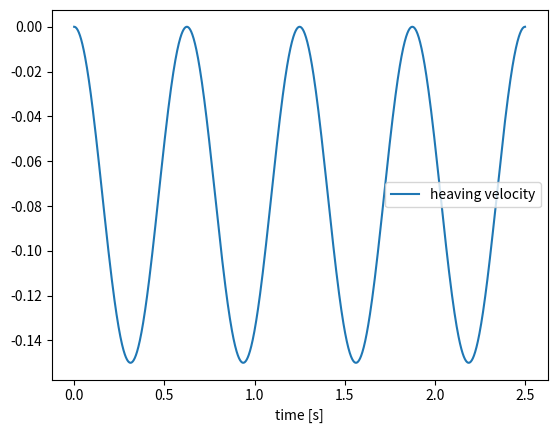

Write the Python code that produced this figure.
import numpy as np
import matplotlib.pyplot as plt
from scipy.optimize import fsolve
from sympy import symbols, Eq, solve

pi = np.pi
cos = np.cos

class FoilGeo(object):
    """Foil geometry conditions are used to explore different sizes and shapes"""
    #class body definition
    
    def __init__(self, chord=0.15, leading_ellipse_y = 0.0065/2, leading_ellipse_x = 0.0065*3, trailing_ellipse_y = 0.0065/2, trailing_ellipse_x=0.0065*3):
        """Initializes the main parameters for DesignModeler, default parameters are for the flat rigid plate geometry"""
        self.leading_ellipse_y = leading_ellipse_y
        self.leading_ellipse_x = leading_ellipse_x
        self.leading_ellipse_origin = -chord/2 + self.leading_ellipse_x
        self.trailing_ellipse_y = trailing_ellipse_y
        self.trailing_ellipse_x = trailing_ellipse_x
        self.trailing_ellipse_origin = chord/2 - self.trailing_ellipse_x
        self.chord = chord
        
        #Solve for tangent lines to the leading and trailing edge ellipses
        m, k = symbols('m k')
        eq1 = Eq((self.leading_ellipse_x**2*k*m - self.leading_ellipse_origin*self.leading_ellipse_y**2)**2 - (self.leading_ellipse_y**2+self.leading_ellipse_x**2*m**2)*(self.leading_ellipse_origin**2*self.leading_ellipse_y**2+self.leading_ellipse_x**2*k**2-self.leading_ellipse_y**2*self.leading_ellipse_x**2),0)
        eq2 = Eq((self.trailing_ellipse_x**2*k*m - self.trailing_ellipse_origin*self.trailing_ellipse_y**2)**2 - (self.trailing_ellipse_y**2+self.trailing_ellipse_x**2*m**2)*(self.trailing_ellipse_origin**2*self.trailing_ellipse_y**2+self.trailing_ellipse_x**2*k**2-self.trailing_ellipse_y**2*self.trailing_ellipse_x**2),0)
        sol_dict = solve((eq1,eq2),(m,k))
        
        # Define the equation for tangent lines
        x, y = symbols('x y')
        eqT = Eq(sol_dict[1][0]*x+sol_dict[1][1]-y,0)
        
        # Solve for the intersection point at the leading edge ellipse
        eqE = Eq((x-self.leading_ellipse_origin)**2/self.leading_ellipse_x**2 + y**2/self.leading_ellipse_y**2 - 1,0)
        sol_xy = solve((eqT,eqE),(x,y))
        self.leading_ellipse_xT = abs(sol_xy[0][0])
        self.leading_ellipse_yT = abs(sol_xy[0][1])
        
        # Solve for the intersection point at the trailing edge ellipse
        eqE = Eq((x-self.trailing_ellipse_origin)**2/self.trailing_ellipse_x**2 + y**2/self.trailing_ellipse_y**2 - 1,0)
        sol_xy = solve((eqT,eqE),(x,y))
        self.trailing_ellipse_xT = abs(sol_xy[0][0])
        self.trailing_ellipse_yT = abs(sol_xy[0][1])
    
    def __repr__(self):
        return "Foil Geometry Parameters: \n \
        chord length [M] : % s \n \
        leading edge height [M] : % s \n \
        leading edge width : % s \n \
        trailing edge height [M] : % s \n \
        trailing edge width : % s \n \
        " % (self.chord, self.leading_ellipse_y, self.leading_ellipse_x, self.trailing_ellipse_y, self.trailing_ellipse_x)

      
class FoilProf(object):
    """Foil parameters are all parameters involved in the motion generation"""
    # class body definition
    
    def __init__(self, f, h0, theta0, chord, steps_per_cycle, total_cycles=4, density=1.225):
        self.freq = f                    
        self.theta0 = np.radians(theta0)
        self.steps_per_cycle = steps_per_cycle
        self.dt = 1/(f*steps_per_cycle)
        self.T = round(total_cycles/f,6)
        self.rho = density                          #fluid density
        self.chord = chord
        self.h0 = h0
        samp = int(np.ceil(self.T/self.dt) + 1)     #total number of time steps 
        self.time = [0]*samp
        self.h = [0]*samp
        self.theta = [0]*samp
        for x in range(samp):
            ti = round(x*self.dt,5)
            self.time[x] = ti
            self.h[x] = self.h0*cos(2*pi*x/steps_per_cycle)-self.h0
            self.theta[x] = self.theta0*cos(2*pi*x/steps_per_cycle+pi/2)
            ## These are the heaving and pitching rates
            #self.h_dot[x] = 2*pi*f*self.h0*cos(2*pi*f*ti+pi/2)
            #self.theta_dot[x] = 2*pi*f*self.theta0*cos(2*pi*f*ti)

            
if __name__ == "__main__":
    """testing script functionality"""

    k = FoilProf(1.6,0.15/2,70,0.15,1000,4)
    plt.plot(k.time, k.h, label = "heaving velocity")
    #plt.plot(k.time, k.theta, label = "pitching velocity")
    plt.xlabel('time [s]')
    plt.legend()
    plt.show()
    print()
    
    check = FoilGeo()
    # print(check.leading_ellipse_xT)
    # print(check.trailing_ellipse_xT)
    # print(check.leading_ellipse_yT)
    # print(check.trailing_ellipse_yT)
